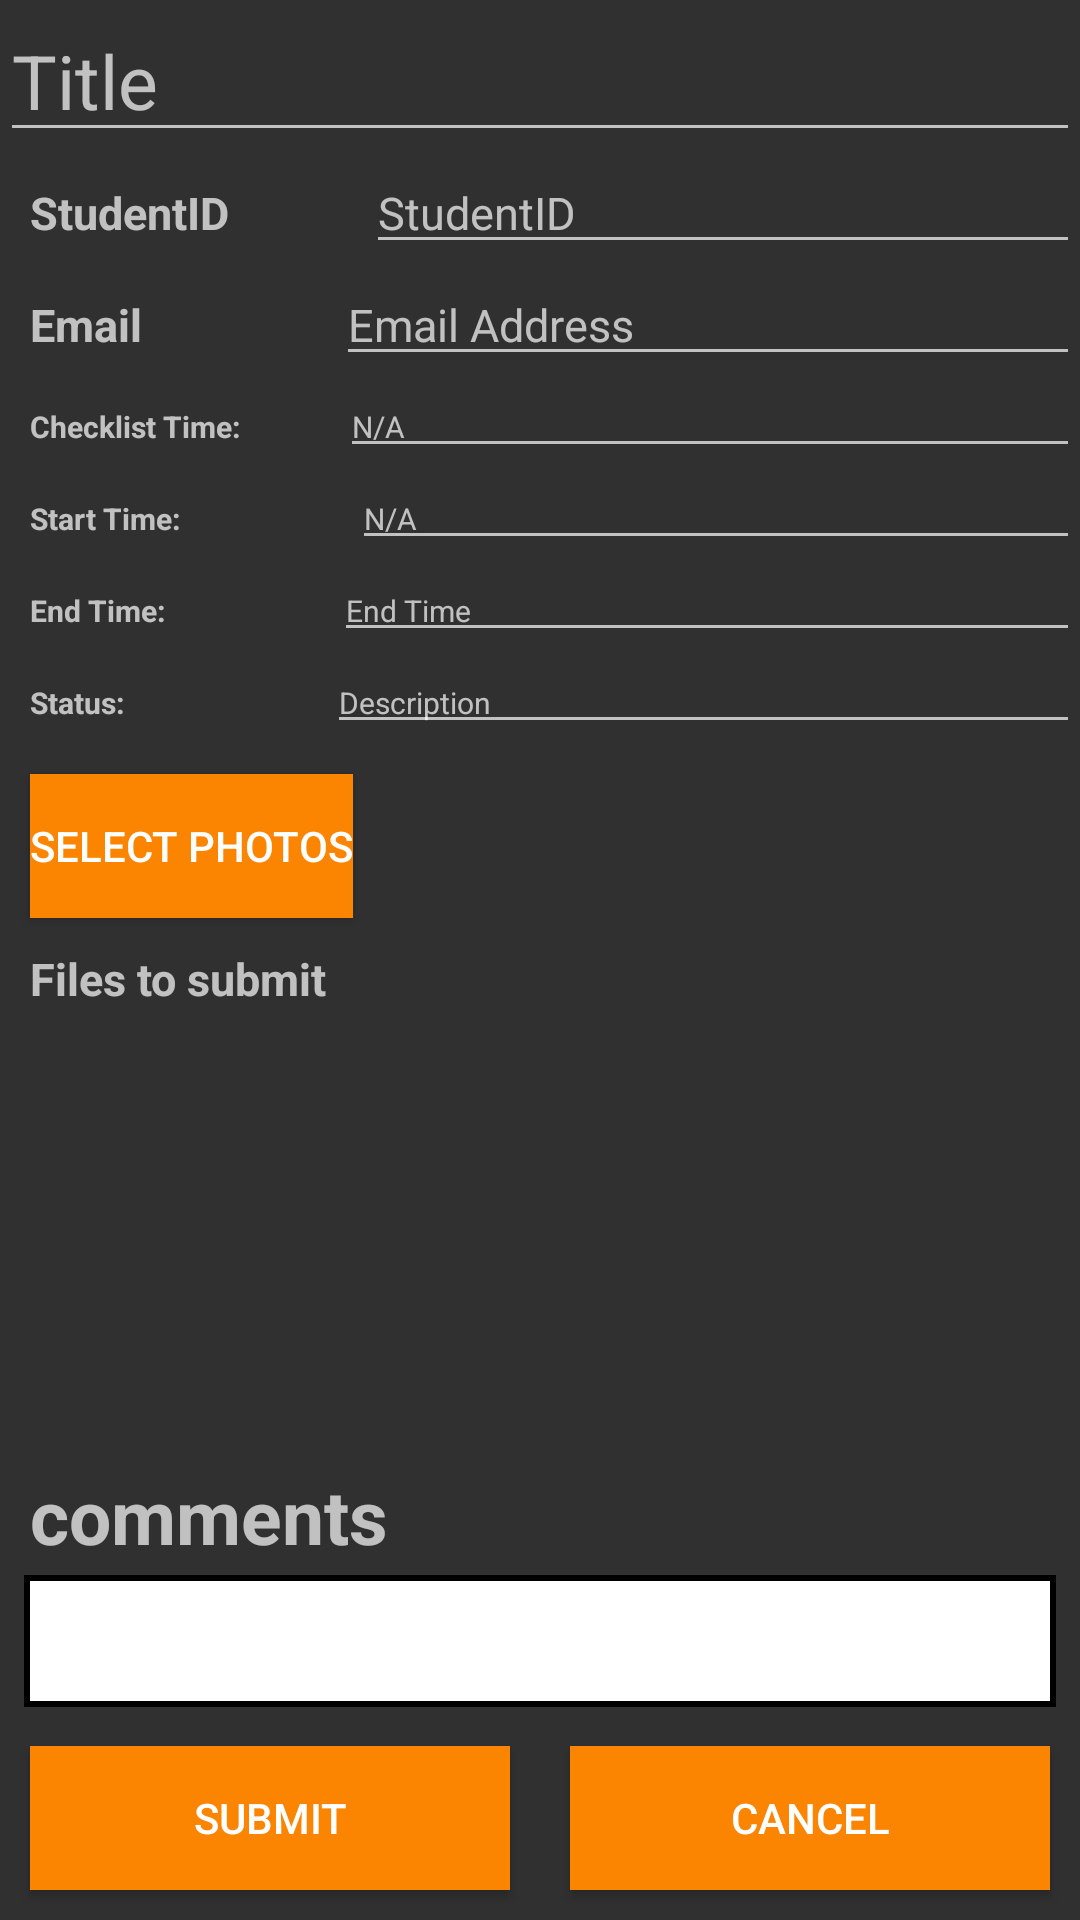

The Android layout XML behind this screen, and the referenced resources:
<!-- AndroidManifest.xml: application theme Theme.AppCompat -->
<!-- res/layout/activity_submit1.xml -->
<?xml version="1.0" encoding="utf-8"?>
<RelativeLayout xmlns:android="http://schemas.android.com/apk/res/android"
android:layout_width="match_parent"
android:layout_height="match_parent">

    <EditText
        android:id="@+id/submitTitle1"
        android:layout_width="match_parent"
        android:layout_height="wrap_content"
        android:hint="@string/submitTitle1"
        android:textSize="25dp"
        android:textColor="#AD8888"/>

    <LinearLayout
        android:id="@+id/studentIDField"
        android:layout_width="match_parent"
        android:layout_height="wrap_content"
        android:orientation="horizontal"
        android:layout_below="@+id/submitTitle1"
        android:weightSum="3">

        <TextView
            android:id="@+id/studentID"
            android:layout_width="20dp"
            android:layout_height="wrap_content"
            android:layout_weight="1"
            android:layout_marginLeft="10dp"
            android:text="@string/studentID"
            android:textSize="15dp"
            android:textStyle="bold" />

        <EditText
            android:id="@+id/submitStudentID"
            android:layout_width="wrap_content"
            android:layout_height="wrap_content"
            android:layout_weight="2"
            android:layout_marginLeft="10dp"
            android:hint="@string/submitStudentID"
            android:textSize="15dp"
            android:textColor="#7E7B7B"/>

    </LinearLayout>
    <LinearLayout
        android:id="@+id/emailField"
        android:layout_width="match_parent"
        android:layout_height="wrap_content"
        android:orientation="horizontal"
        android:layout_below="@+id/studentIDField"
        android:weightSum="3">

        <TextView
            android:id="@+id/email"
            android:layout_width="20dp"
            android:layout_height="wrap_content"
            android:layout_weight="1"
            android:layout_marginLeft="10dp"
            android:text="@string/email"
            android:textSize="15dp"
            android:textStyle="bold" />

        <EditText
            android:id="@+id/submitEmail"
            android:layout_width="wrap_content"
            android:layout_height="wrap_content"
            android:layout_weight="2"
            android:layout_marginLeft="10dp"
            android:hint="@string/submitEmail"
            android:textSize="15dp"
            android:textColor="#7E7B7B"/>

    </LinearLayout>
    <LinearLayout
        android:id="@+id/ChecklistTimeField"
        android:layout_width="match_parent"
        android:layout_height="wrap_content"
        android:orientation="horizontal"
        android:layout_below="@+id/emailField"
        >


        <TextView
            android:id="@+id/checklistTime"
            android:layout_width="20dp"
            android:layout_height="wrap_content"
            android:layout_weight="0.5"
            android:layout_marginLeft="10dp"
            android:text="@string/checklistTime"
            android:textSize="10dp"
            android:textStyle="bold" />

        <EditText
            android:id="@+id/submitChecklistTime"
            android:layout_width="wrap_content"
            android:layout_height="wrap_content"
            android:layout_weight="1.5"
            android:layout_marginLeft="10dp"
            android:hint="@string/submitChecklistTime"
            android:textSize="10dp"
            android:textColor="#7E7B7B"/>

    </LinearLayout>
    <LinearLayout
        android:id="@+id/startTimeField"
        android:layout_width="match_parent"
        android:layout_height="wrap_content"
        android:orientation="horizontal"
        android:layout_below="@+id/ChecklistTimeField">


        <TextView
            android:id="@+id/startTime"
            android:layout_width="25dp"
            android:layout_height="wrap_content"
            android:layout_weight="0.5"
            android:layout_marginLeft="10dp"
            android:text="@string/startTime"
            android:textSize="10dp"
            android:textStyle="bold" />

        <EditText
            android:id="@+id/submitStartTime"
            android:layout_width="wrap_content"
            android:layout_height="wrap_content"
            android:layout_weight="1.5"
            android:layout_marginLeft="10dp"
            android:hint="@string/submitStartTime"
            android:textSize="10dp"
            android:textColor="#7E7B7B"/>

    </LinearLayout>
    <LinearLayout
        android:id="@+id/endTimeField"
        android:layout_width="match_parent"
        android:layout_height="wrap_content"
        android:orientation="horizontal"
        android:layout_below="@+id/startTimeField">


        <TextView
            android:id="@+id/endTime"
            android:layout_width="25dp"
            android:layout_height="wrap_content"
            android:layout_weight="0.5"
            android:layout_marginLeft="10dp"
            android:text="@string/endTime"
            android:textSize="10dp"
            android:textStyle="bold" />

        <EditText
            android:id="@+id/submitEndTime"
            android:layout_width="wrap_content"
            android:layout_height="wrap_content"
            android:layout_weight="1.5"
            android:layout_marginLeft="10dp"
            android:hint="@string/submitEndTime"
            android:textSize="10dp"
            android:textColor="#7E7B7B"/>

    </LinearLayout>
    <LinearLayout
        android:id="@+id/descField"
        android:layout_width="match_parent"
        android:layout_height="wrap_content"
        android:orientation="horizontal"
        android:layout_below="@+id/endTimeField">


        <TextView
            android:id="@+id/desc"
            android:layout_width="25dp"
            android:layout_height="wrap_content"
            android:layout_weight="0.5"
            android:layout_marginLeft="10dp"
            android:text="@string/desc"
            android:textSize="10dp"
            android:textStyle="bold" />

        <EditText
            android:id="@+id/submitDesc"
            android:layout_width="wrap_content"
            android:layout_height="wrap_content"
            android:layout_weight="1.5"
            android:layout_marginLeft="10dp"
            android:hint="@string/description"
            android:textSize="10dp"
            android:textColor="#7E7B7B"/>

    </LinearLayout>


    <Button
        android:id="@+id/photos"
        android:layout_width="wrap_content"
        android:layout_height="wrap_content"
        android:layout_margin="10dp"
        android:layout_weight="1"
        android:text="@string/select"
        android:background="@color/orange"
        android:layout_below="@+id/descField"
        />

    <TextView
        android:id="@+id/sub_title"
        android:layout_width="wrap_content"
        android:layout_height="wrap_content"
        android:layout_marginLeft="10dp"
        android:textSize="15dp"
        android:textStyle="bold"
        android:text="Files to submit"
        android:layout_below="@+id/photos"
        />

    <ListView
        android:id="@+id/theListView"
        android:layout_width="wrap_content"
        android:layout_height="250dp"
        android:scrollbars="vertical"
        android:layout_below="@+id/sub_title"
        />

    <TextView
        android:id="@+id/comments_tx"
        android:layout_width="match_parent"
        android:layout_height="wrap_content"
        android:layout_marginLeft="10dp"
        android:textSize="25dp"
        android:textStyle="bold"
        android:text="@string/comments"
        android:layout_above="@+id/frame"/>

    <FrameLayout
        android:id="@+id/frame"
        android:layout_width="match_parent"
        android:layout_height="wrap_content"
        android:layout_marginHorizontal="8dp"
        android:layout_marginVertical="3dp"
        android:background="#000000"
        android:layout_above="@+id/submitArea">

    <EditText
        android:id="@+id/typehere"
        android:layout_width="match_parent"
        android:layout_height="40dp"
        android:padding="3dp"
        android:scrollbars="vertical"
        android:inputType="textMultiLine"
        android:background="@android:color/white"
        android:layout_margin="2dp"
        android:maxLines="10" />

    </FrameLayout>

    <LinearLayout
        android:id="@+id/submitArea"
        android:layout_width="match_parent"
        android:layout_height="wrap_content"
        android:orientation="horizontal"
        android:layout_alignParentBottom="true"
       >


        <Button
            android:id="@+id/submitBtn"
            android:layout_width="wrap_content"
            android:layout_height="wrap_content"
            android:layout_margin="10dp"
            android:layout_weight="1"
            android:text="@string/submit"
            android:background="@color/orange"
        />


        <Button
            android:id="@+id/cancelBtn"
            android:layout_width="wrap_content"
            android:layout_height="wrap_content"
            android:layout_margin="10dp"
            android:layout_weight="1"
            android:text="@string/cancel"
            android:background="@color/orange"/>
    </LinearLayout>
</RelativeLayout>
<!-- resources referenced by this layout -->
<resources>
  <color name="orange">#fb8500</color>
  <string name="cancel">cancel</string>
  <string name="checklistTime">Checklist Time: </string>
  <string name="comments">comments</string>
  <string name="desc">Status: </string>
  <string name="description">Description</string>
  <string name="email">Email</string>
  <string name="endTime">End Time: </string>
  <string name="select">select photos</string>
  <string name="startTime">Start Time: </string>
  <string name="studentID">StudentID </string>
  <string name="submit">submit</string>
  <string name="submitChecklistTime">N/A</string>
  <string name="submitEmail">Email Address</string>
  <string name="submitEndTime">End Time</string>
  <string name="submitStartTime">N/A</string>
  <string name="submitStudentID">StudentID</string>
  <string name="submitTitle1">Title</string>
</resources>
